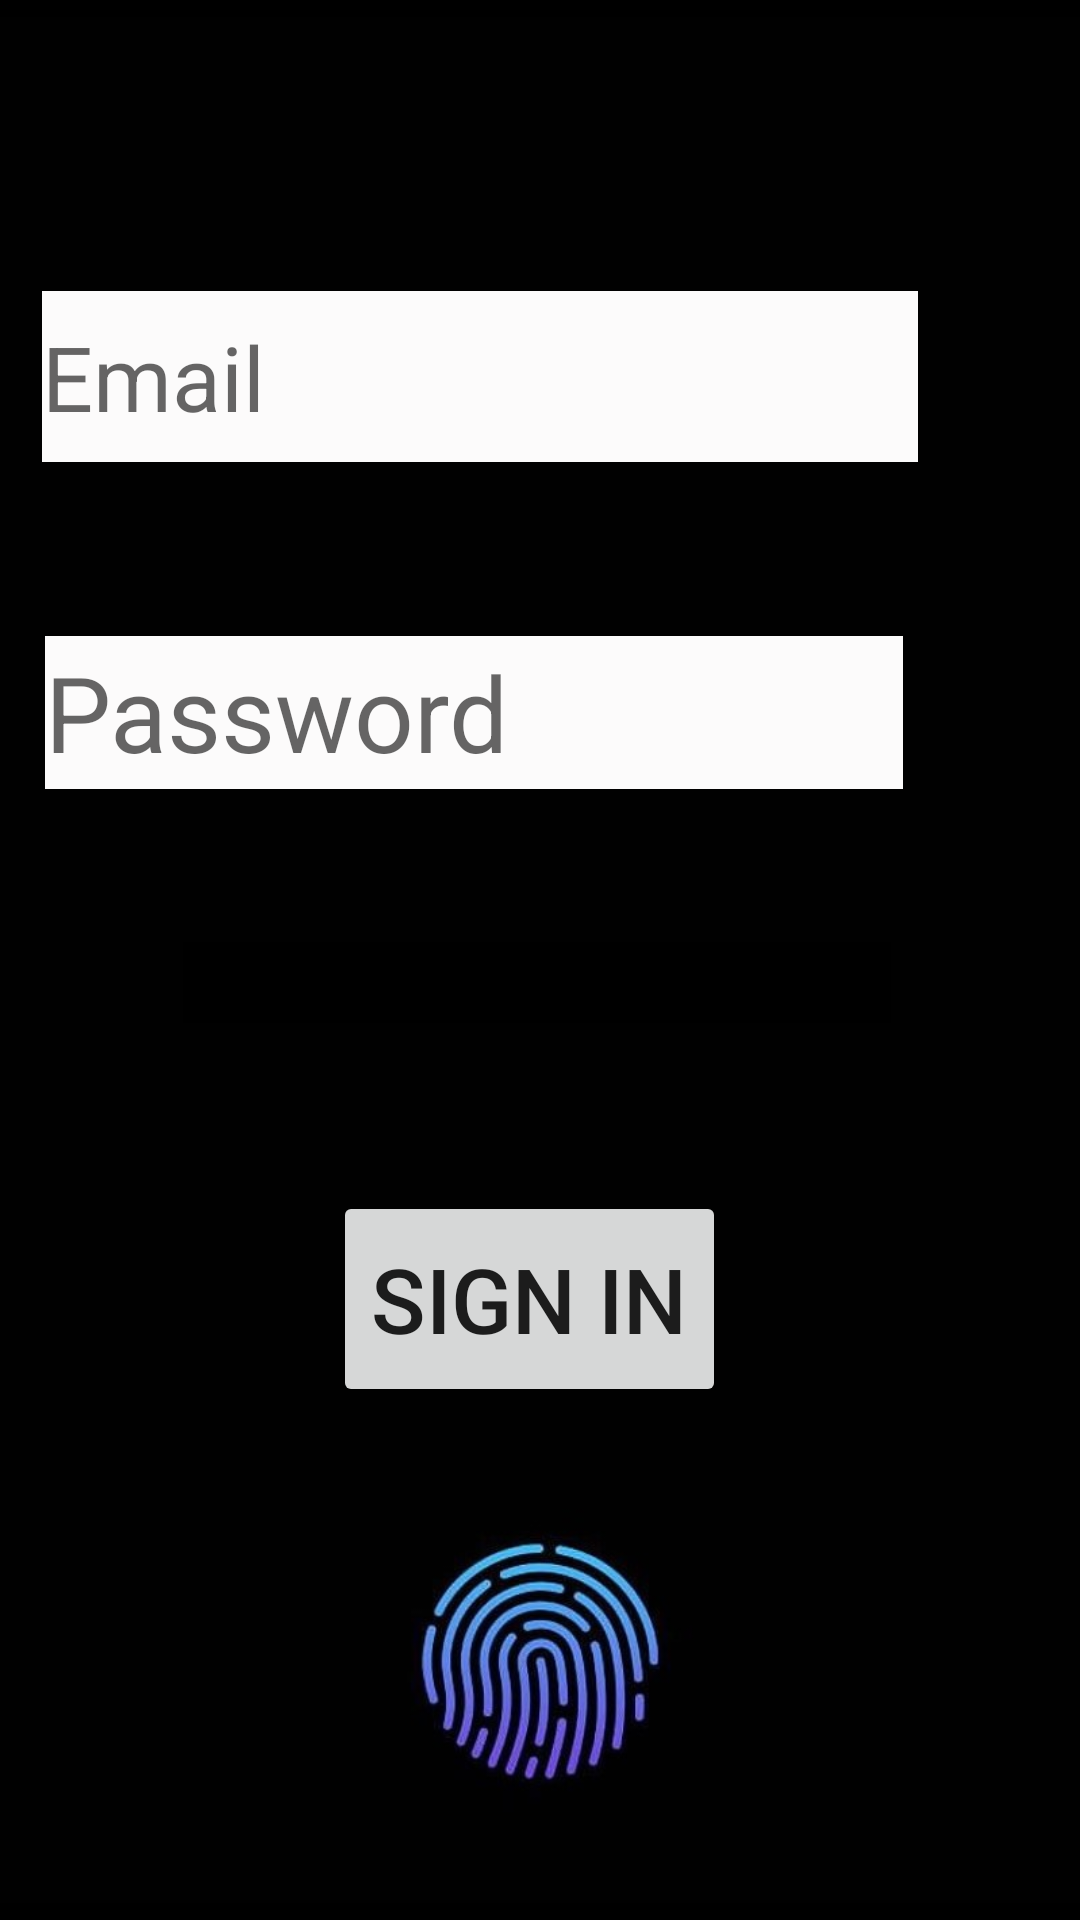

This screen was rendered from an Android layout file. Write that file and the resources it references.
<!-- AndroidManifest.xml: application theme Theme.Quizbust -->
<!-- res/layout/activity_login.xml -->
<?xml version="1.0" encoding="utf-8"?>
<RelativeLayout xmlns:android="http://schemas.android.com/apk/res/android"
    xmlns:app="http://schemas.android.com/apk/res-auto"
    xmlns:tools="http://schemas.android.com/tools"
    android:layout_width="match_parent"
    android:layout_height="match_parent"
    tools:context=".MainActivity"
    android:background="@color/black"
    >


    <ImageView
        android:id="@+id/imageView5"
        android:layout_width="wrap_content"
        android:layout_height="wrap_content"
        app:srcCompat="@drawable/thumb" />

    <EditText
        android:id="@+id/editText"
        android:layout_width="292dp"
        android:layout_height="57dp"
        android:layout_alignParentTop="true"
        android:layout_alignParentEnd="true"
        android:layout_centerHorizontal="true"
        android:layout_marginTop="97dp"
        android:layout_marginEnd="54dp"
        android:background="#FCFBFB"
        android:textSize="30dp"
        android:ems="10"
        android:hint="Email"
        android:inputType="textEmailAddress" />

    <EditText
        android:id="@+id/editText2"
        android:layout_width="286dp"
        android:layout_height="51dp"
        android:layout_alignParentTop="true"
        android:layout_alignParentEnd="true"
        android:layout_centerHorizontal="true"
        android:layout_marginTop="212dp"
        android:layout_marginEnd="59dp"
        android:background="#FCFBFB"
        android:ems="10"
        android:hint="Password"
        android:inputType="textPassword"
        android:textSize="35dp" />

    <TextView
        android:id="@+id/textView"
        android:layout_width="287dp"
        android:layout_height="64dp"
        android:layout_above="@+id/button2"
        android:layout_below="@+id/editText2"
        android:layout_alignParentStart="true"
        android:layout_alignParentEnd="true"
        android:layout_marginStart="61dp"
        android:layout_marginTop="78dp"
        android:layout_marginEnd="63dp"
        android:layout_marginBottom="83dp"
        android:background="#FCFBFB"
        android:text="Not registered? Sign Up here"
        android:backgroundTint="@color/black"
        android:textAlignment="center"
        android:textColor="@color/white"
        android:textSize="24sp" />

    <Button
        android:id="@+id/button2"
        android:layout_width="181dp"
        android:layout_height="72dp"
        android:layout_alignParentStart="true"
        android:layout_alignParentEnd="true"
        android:layout_alignParentBottom="true"
        android:layout_marginStart="111dp"
        android:layout_marginEnd="118dp"
        android:layout_marginBottom="171dp"
        android:textSize="30dp"
        android:text="Sign In" />


</RelativeLayout>
<!-- resources referenced by this layout -->
<resources>
  <!-- drawable thumb: jpg bitmap (drawable, 49054 bytes) -->
  <style name="Theme.Quizbust" parent="Theme.MaterialComponents.DayNight.DarkActionBar">
          
          <item name="colorPrimary">@color/purple_500</item>
          <item name="colorPrimaryVariant">@color/purple_700</item>
          <item name="colorOnPrimary">@color/white</item>
          
          <item name="colorSecondary">@color/teal_200</item>
          <item name="colorSecondaryVariant">@color/teal_700</item>
          <item name="colorOnSecondary">@color/black</item>
          
          <item name="android:statusBarColor" tools:targetApi="l">?attr/colorPrimaryVariant</item>
          
      </style>
  <!-- not gathered from this repository: default colours our renderer supplied (Android Studio template values) -->
  <color name="purple_500">#FF6200EE</color>
  <color name="purple_700">#FF3700B3</color>
  <color name="teal_200">#FF03DAC5</color>
  <color name="teal_700">#FF018786</color>
  <color name="black">#FF000000</color>
  <color name="white">#FFFFFFFF</color>
</resources>
